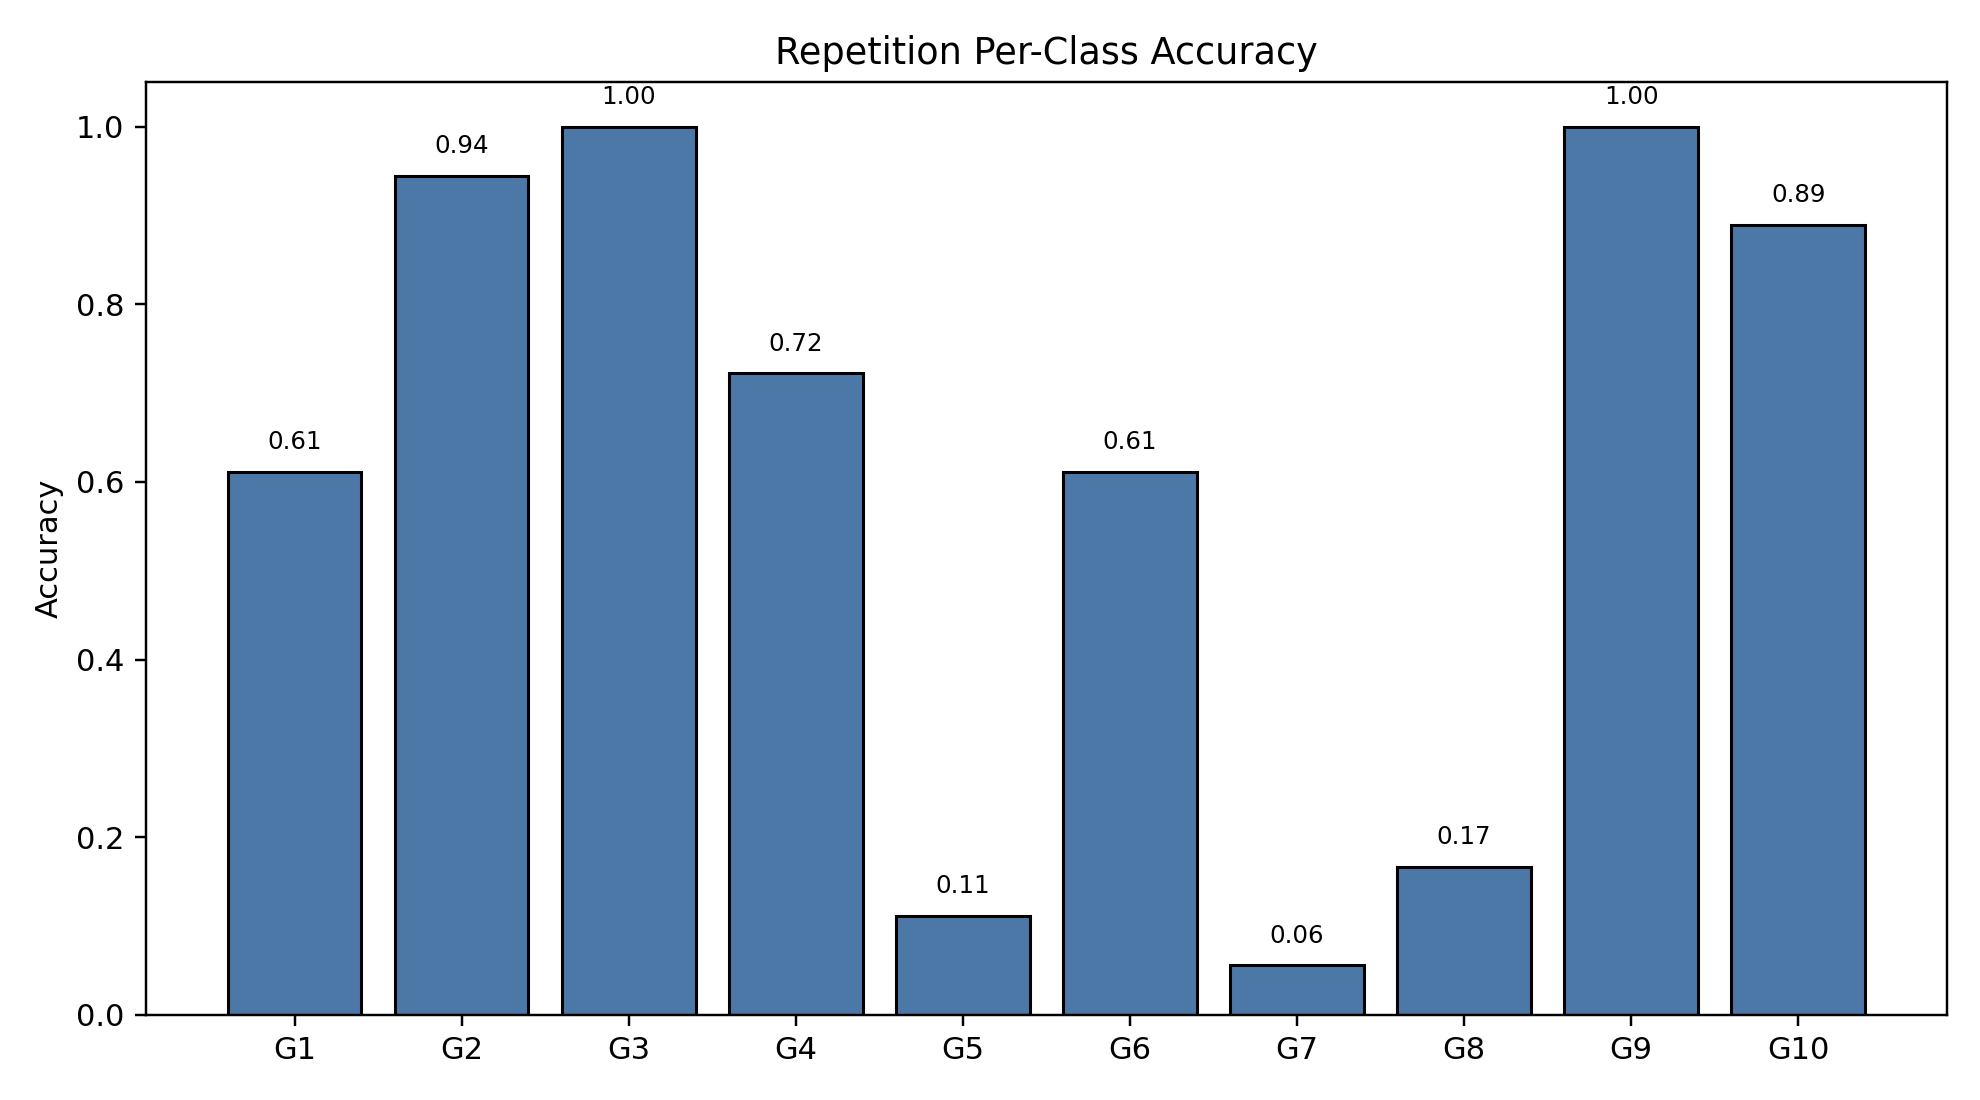

Data behind this chart, as committed beside it:
class_index, gesture_id, support, correct, accuracy
0, 1, 18, 11, 0.6111
1, 2, 18, 17, 0.9444
2, 3, 18, 18, 1.0
3, 4, 18, 13, 0.7222
4, 5, 18, 2, 0.1111
5, 6, 18, 11, 0.6111
6, 7, 18, 1, 0.05556
7, 8, 18, 3, 0.1667
8, 9, 18, 18, 1.0
9, 10, 18, 16, 0.8889
